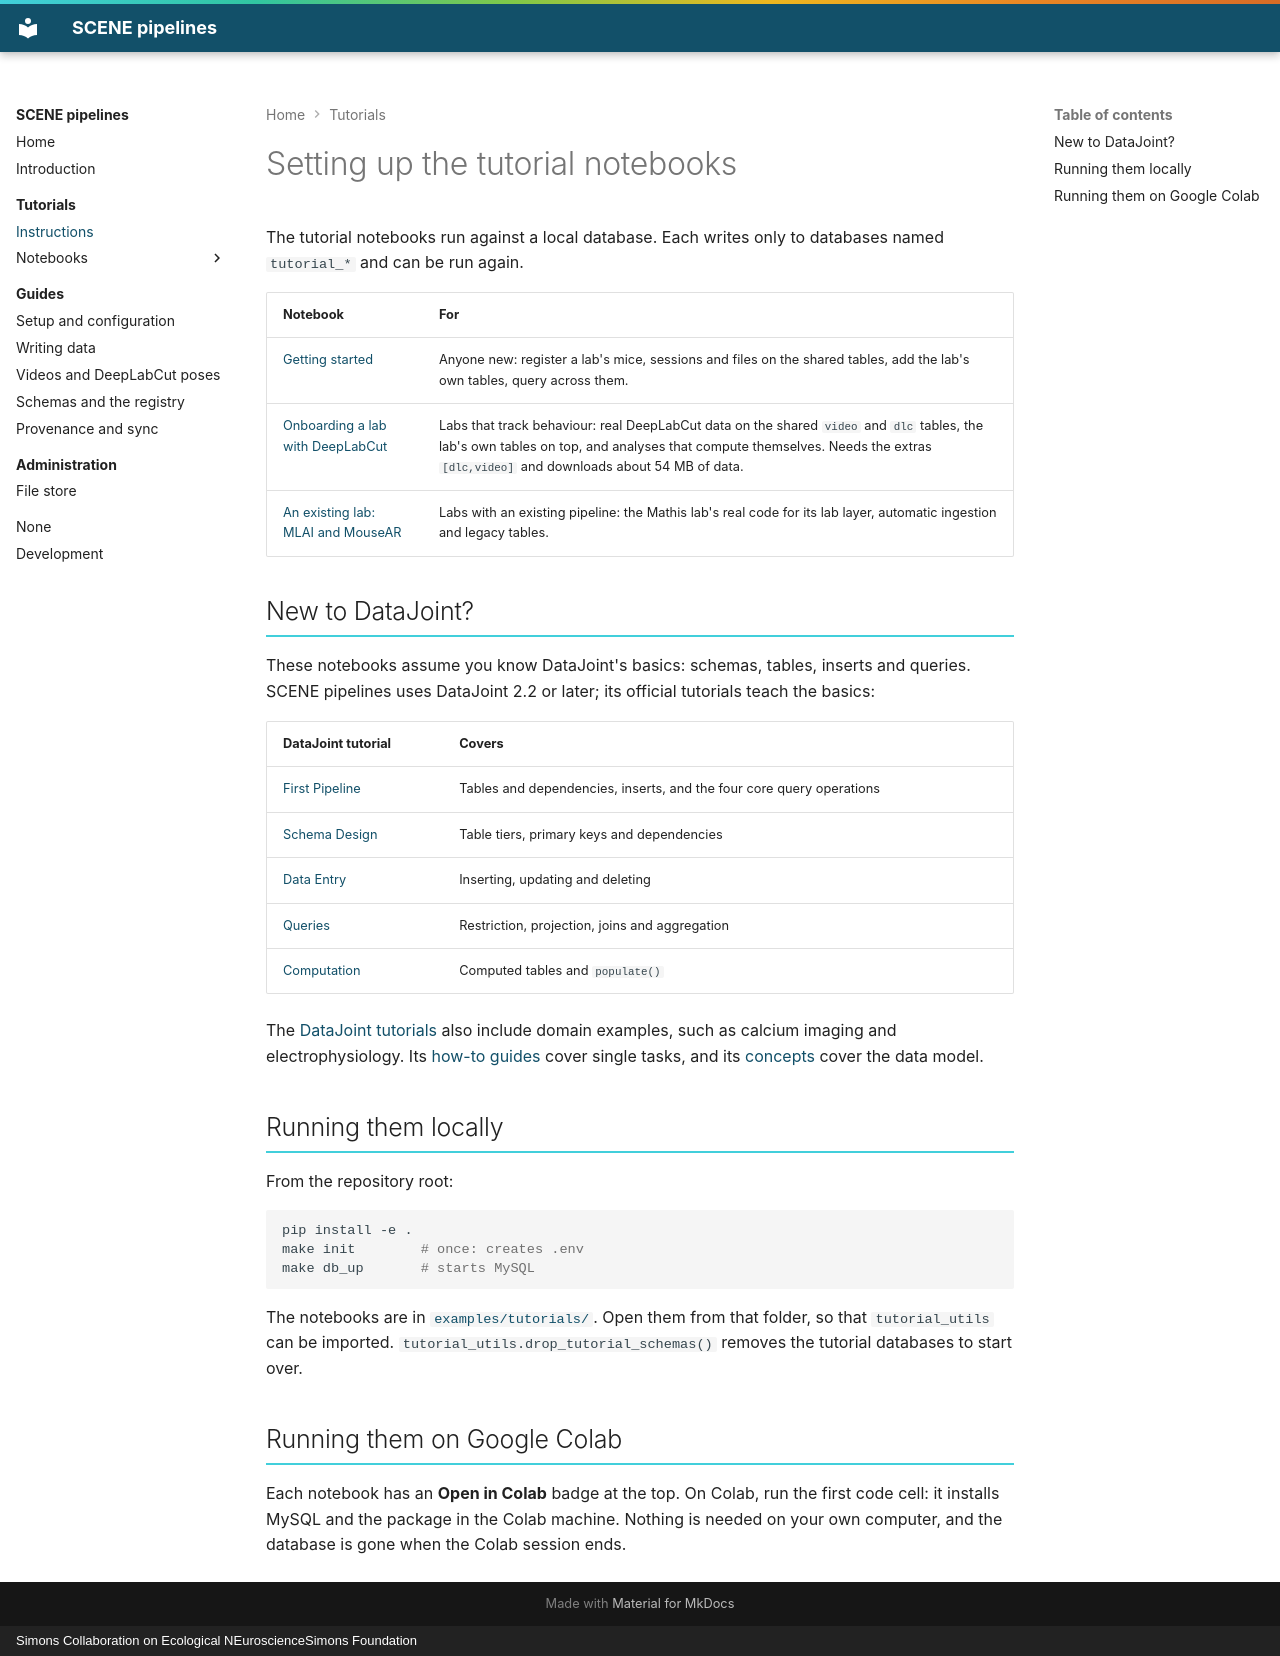

repository: SCENE-Collaboration/SCENE-pipelines · page: tutorials/setup/index.html · generator: mkdocs · copyright: Simons Collaboration on Ecological NEuroscienceSimons Foundation

# Setting up the tutorial notebooks

The tutorial notebooks run against a local database. Each writes only to databases named `tutorial_*` and can be run again.

| Notebook | For |
|---|---|
| [Getting started](01_getting_started.ipynb) | Anyone new: register a lab's mice, sessions and files on the shared tables, add the lab's own tables, query across them. |
| [Onboarding a lab with DeepLabCut](02_scene_onboarding_demo.ipynb) | Labs that track behaviour: real DeepLabCut data on the shared `video` and `dlc` tables, the lab's own tables on top, and analyses that compute themselves. Needs the extras `[dlc,video]` and downloads about 54 MB of data. |
| [An existing lab: MLAI and MouseAR](03_mlai_mouse_ar.ipynb) | Labs with an existing pipeline: the Mathis lab's real code for its lab layer, automatic ingestion and legacy tables. |

## New to DataJoint?

These notebooks assume you know DataJoint's basics: schemas, tables, inserts and queries. SCENE pipelines uses
DataJoint 2.2 or later; its official tutorials teach the basics:

| DataJoint tutorial | Covers |
|---|---|
| [First Pipeline](https://docs.datajoint.com/tutorials/basics/01-first-pipeline/) | Tables and dependencies, inserts, and the four core query operations |
| [Schema Design](https://docs.datajoint.com/tutorials/basics/02-schema-design/) | Table tiers, primary keys and dependencies |
| [Data Entry](https://docs.datajoint.com/tutorials/basics/03-data-entry/) | Inserting, updating and deleting |
| [Queries](https://docs.datajoint.com/tutorials/basics/04-queries/) | Restriction, projection, joins and aggregation |
| [Computation](https://docs.datajoint.com/tutorials/basics/05-computation/) | Computed tables and `populate()` |

The [DataJoint tutorials](https://docs.datajoint.com/tutorials/) also include domain examples, such as calcium imaging
and electrophysiology. Its [how-to guides](https://docs.datajoint.com/how-to/) cover single tasks, and its
[concepts](https://docs.datajoint.com/explanation/) cover the data model.

## Running them locally

From the repository root:

```bash
pip install -e .
make init        # once: creates .env
make db_up       # starts MySQL
```

The notebooks are in [`examples/tutorials/`](https://github.com/SCENE-Collaboration/SCENE-pipelines/tree/dev/examples/tutorials).
Open them from that folder, so that `tutorial_utils` can be imported.
`tutorial_utils.drop_tutorial_schemas()` removes the tutorial databases to start over.

## Running them on Google Colab

Each notebook has an **Open in Colab** badge at the top. On Colab, run the first code cell: it installs MySQL and the
package in the Colab machine. Nothing is needed on your own computer, and the database is gone when the
Colab session ends.
